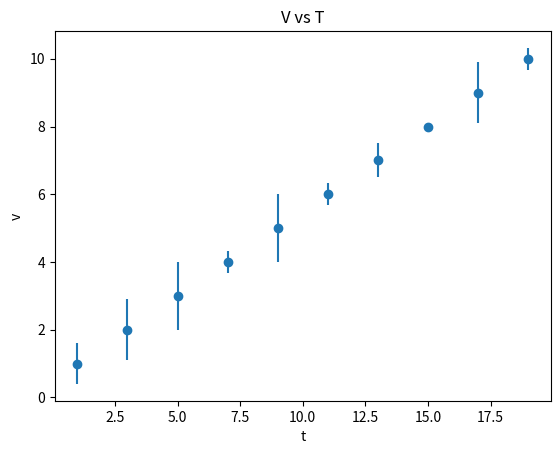

This figure's Python source:
# -*- coding: utf-8 -*-
"""
Created on Sat Oct  8 11:55:02 2016

@author: My Laptop
"""
import numpy as np
import matplotlib.pyplot as plt
v=np.arange(1,11,1)
t=np.arange(1,20,2)
v_uncert=[.6,.9,1,.32,1,.323,.5,.1,.9,.32]
print(len(v)==len(t))
plt.errorbar(t,v,v_uncert,fmt='o')
plt.xlabel('t')
plt.ylabel('v')
plt.title("V vs T")
plt.show()

